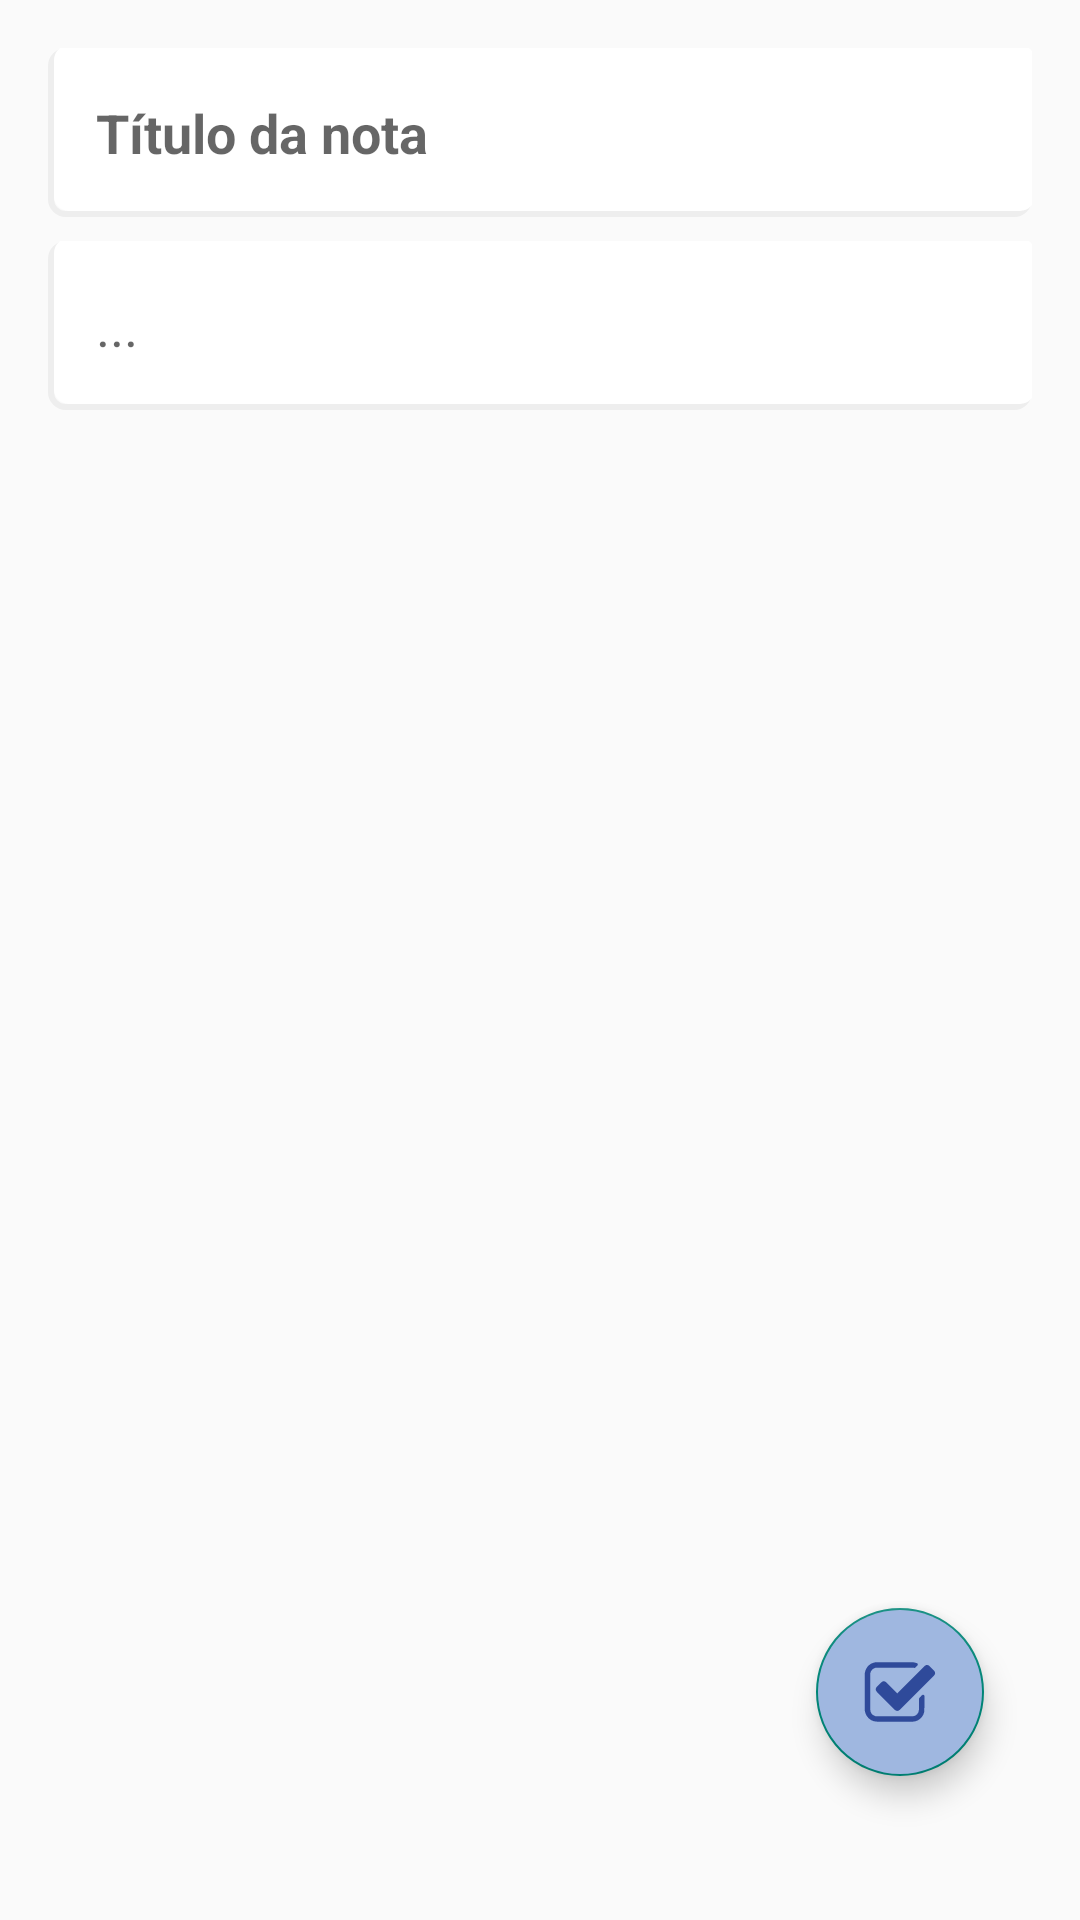

Reconstruct the res/layout file that produces this screen, plus the resources it refers to.
<!-- AndroidManifest.xml: application theme Theme.NoteTest -->
<!-- res/layout/fragment_edit_note.xml -->
<?xml version="1.0" encoding="utf-8"?>
<layout xmlns:android="http://schemas.android.com/apk/res/android"
    xmlns:app="http://schemas.android.com/apk/res-auto"
    xmlns:tools="http://schemas.android.com/tools">

    <androidx.constraintlayout.widget.ConstraintLayout
        android:layout_width="match_parent"
        android:layout_height="match_parent"
        android:padding="16dp"
        tools:context=".view.EditNoteFragment">

        <EditText
            android:id="@+id/et_title_update"
            android:layout_width="match_parent"
            android:layout_height="wrap_content"
            android:background="@drawable/shape"
            android:ems="10"
            android:focusable="true"
            android:focusableInTouchMode="true"
            android:hint="Título da nota"
            android:inputType="text"
            android:padding="16dp"
            android:textColor="@color/blue_700"
            android:textStyle="bold"
            app:layout_constraintEnd_toEndOf="parent"
            app:layout_constraintStart_toStartOf="parent"
            app:layout_constraintTop_toTopOf="parent" />

        <EditText
            android:id="@+id/et_description_update"
            android:layout_width="0dp"
            android:layout_height="wrap_content"
            android:layout_marginTop="8dp"
            android:background="@drawable/shape"
            android:ems="10"
            android:gravity="top|start"
            android:hint="..."
            android:inputType="textMultiLine"
            android:padding="16dp"
            android:textColor="@color/blue_700"
            app:layout_constraintBottom_toBottomOf="parent"
            app:layout_constraintEnd_toEndOf="parent"
            app:layout_constraintStart_toStartOf="parent"
            app:layout_constraintTop_toBottomOf="@+id/et_title_update"
            app:layout_constraintVertical_bias="0.0" />

        <com.google.android.material.floatingactionbutton.FloatingActionButton
            android:id="@+id/fabUpdate"
            android:layout_width="wrap_content"
            android:layout_height="wrap_content"
            android:layout_marginEnd="16dp"
            android:layout_marginBottom="32dp"
            android:backgroundTint="@color/blue_200"
            android:clickable="true"
            android:elevation="4dp"
            android:src="@drawable/ic_check"
            app:layout_constraintBottom_toBottomOf="parent"
            app:layout_constraintEnd_toEndOf="parent"
            app:tint="@color/blue_700" />
    </androidx.constraintlayout.widget.ConstraintLayout>
</layout>
<!-- resources referenced by this layout -->
<resources>
  <color name="blue_200">#9fb7e0</color>
  <color name="blue_700">#2f4a9a</color>
  <!-- drawable shape (drawable) -->
  <?xml version="1.0" encoding="utf-8"?>
  <layer-list xmlns:android="http://schemas.android.com/apk/res/android"
      android:shape="rectangle" >
  
      <item>
          <shape>
              
              <stroke
                  android:width="2dp"
                  android:color="#77DFDFDF" />
  
              
  
              <padding
                  android:bottom="2dp"
                  android:left="2dp"
                  android:right="-1dp"
                  android:top="-1dp" />
  
              <corners android:radius="5dp" />
          </shape>
      </item>
  
      
  
      <item>
          <shape>
              <solid android:color="#fff" />
              <corners android:radius="5dp" />
          </shape>
      </item>
  
      <corners
          android:radius="8dp"   >
      </corners>
  
  </layer-list>
  <style name="Theme.NoteTest" parent="Base.Theme.NoteTest" />
  <style name="Base.Theme.NoteTest" parent="Theme.AppCompat.Light.NoActionBar">
          
          <item name="colorPrimary">@color/blue_700</item>
          <item name="colorPrimaryVariant">@color/white</item>
          <item name="colorOnPrimary">@color/white</item>
          <item name="colorSecondary">@color/blue_200</item>
          <item name="colorSecondaryVariant">@color/blue_700</item>
          <item name="colorOnSecondary">@color/blue_200</item>
          <item name="iconTint">@color/blue_200</item>
          <item name="tintNavigationIcon">@color/blue_200</item>
          <item name="hintTextColor">@color/blue_200</item>
          <item name="colorControlActivated">@color/blue_200</item>
          <item name="colorControlNormal">@color/blue_200</item>
          <item name="android:statusBarColor" tools:targetApi="l">?attr/colorSecondaryVariant</item>
          <item name="android:navigationBarColor" tools:targetApi="l">?attr/colorSecondaryVariant</item>
          <item name="actionBarStyle">@style/MyActionBar</item>
          <item name="toolbarStyle">@style/MyToolbar</item>
      </style>
  <color name="white">#FFFFFFFF</color>
  <style name="MyActionBar" parent="Widget.AppCompat.ActionBar.Solid">
          <item name="background">@color/blue_700</item>
          <item name="titleTextColor">@color/blue_200</item>
          <item name="android:textColor">@color/blue_200</item>
          <item name="iconTint">@color/blue_200</item>
          <item name="hintTextColor">@color/blue_200</item>
          <item name="colorControlNormal">@color/blue_200</item>
      </style>
  <style name="MyToolbar" parent="Widget.AppCompat.Toolbar">
          <item name="background">@color/blue_200</item>
          <item name="titleTextColor">@color/blue_200</item>
          <item name="android:textColor">@color/blue_200</item>
          <item name="iconTint">@color/blue_200</item>
          <item name="hintTextColor">@color/blue_200</item>
          <item name="colorControlNormal">@color/blue_200</item>
      </style>
</resources>
